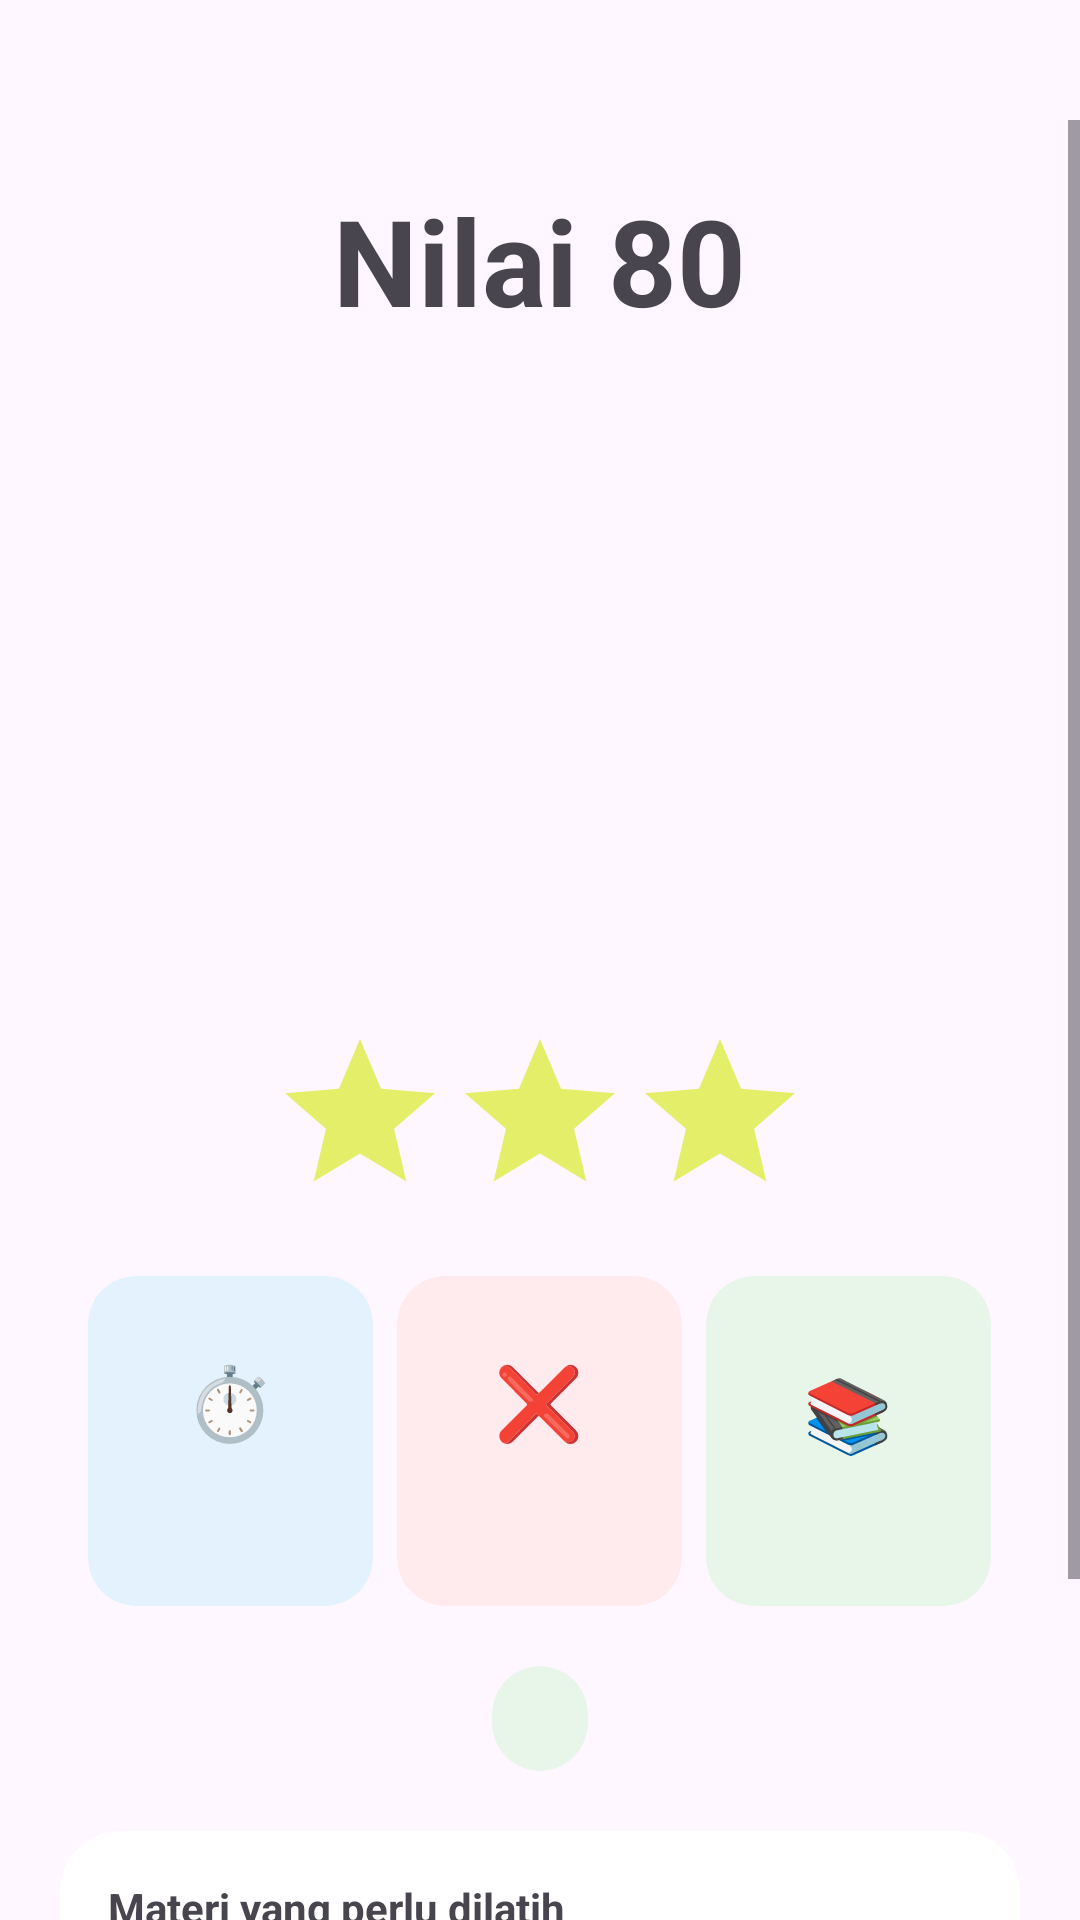

Android layout source for this screen:
<!-- AndroidManifest.xml: application theme Theme.Mentora -->
<!-- res/layout/activity_evaluation_result.xml -->
<?xml version="1.0" encoding="utf-8"?>
<LinearLayout
    xmlns:android="http://schemas.android.com/apk/res/android"
    xmlns:app="http://schemas.android.com/apk/res-auto"
    xmlns:tools="http://schemas.android.com/tools"
    android:layout_width="match_parent"
    android:layout_height="match_parent"
    android:orientation="vertical">

    <androidx.appcompat.widget.Toolbar
        android:id="@+id/toolbar"
        android:layout_width="match_parent"
        android:layout_height="40dp"
        android:background="@android:color/transparent"/>

    <ScrollView
        android:layout_width="match_parent"
        android:layout_height="match_parent">

        <LinearLayout
            android:layout_width="match_parent"
            android:layout_height="wrap_content"
            android:gravity="center_horizontal"
            android:orientation="vertical"
            android:padding="20dp">

            <TextView
                android:id="@+id/tvNilai"
                android:layout_width="wrap_content"
                android:layout_height="wrap_content"
                android:text="Nilai 80"
                android:textStyle="bold"
                android:textSize="40sp"
                tools:ignore="HardcodedText" />

            <ImageView
                android:id="@+id/imgResult"
                android:layout_width="220dp"
                android:layout_height="220dp"
                android:layout_marginTop="8dp"
                tools:ignore="ContentDescription" />

            <LinearLayout
                android:layout_width="wrap_content"
                android:layout_height="wrap_content"
                android:orientation="horizontal"
                android:layout_marginBottom="24dp">

                <ImageView
                    android:id="@+id/star1"
                    android:layout_width="60dp"
                    android:layout_height="60dp"
                    android:src="@drawable/ic_star"
                    tools:ignore="ContentDescription" />

                <ImageView
                    android:id="@+id/star2"
                    android:layout_width="60dp"
                    android:layout_height="60dp"
                    android:src="@drawable/ic_star"
                    tools:ignore="ContentDescription" />

                <ImageView
                    android:id="@+id/star3"
                    android:layout_width="60dp"
                    android:layout_height="60dp"
                    android:src="@drawable/ic_star"
                    tools:ignore="ContentDescription" />

            </LinearLayout>

            <LinearLayout
                android:layout_width="wrap_content"
                android:layout_height="wrap_content"
                android:orientation="horizontal">

                <androidx.cardview.widget.CardView
                    android:layout_width="95dp"
                    android:layout_height="110dp"
                    android:layout_marginEnd="8dp"
                    app:cardElevation="0dp"
                    app:cardCornerRadius="16dp"
                    app:cardBackgroundColor="#E3F2FD">

                    <LinearLayout
                        android:layout_width="match_parent"
                        android:layout_height="match_parent"
                        android:gravity="center"
                        android:orientation="vertical">

                        <TextView
                            android:text="⏱️"
                            android:textSize="24sp"
                            android:layout_width="wrap_content"
                            android:layout_height="wrap_content"
                            tools:ignore="HardcodedText" />

                        <TextView
                            android:id="@+id/tvDurasi"
                            android:textStyle="bold"
                            android:textSize="20sp"
                            android:layout_width="wrap_content"
                            android:layout_height="wrap_content"/>

                    </LinearLayout>

                </androidx.cardview.widget.CardView>

                <androidx.cardview.widget.CardView
                    android:layout_width="95dp"
                    android:layout_height="110dp"
                    android:layout_marginEnd="8dp"
                    app:cardElevation="0dp"
                    app:cardCornerRadius="16dp"
                    app:cardBackgroundColor="#FFEBEE">

                    <LinearLayout
                        android:layout_width="match_parent"
                        android:layout_height="match_parent"
                        android:gravity="center"
                        android:orientation="vertical">

                        <TextView
                            android:text="❌"
                            android:textSize="24sp"
                            android:layout_width="wrap_content"
                            android:layout_height="wrap_content"
                            tools:ignore="HardcodedText" />

                        <TextView
                            android:id="@+id/tvSalah"
                            android:textStyle="bold"
                            android:textSize="20sp"
                            android:layout_width="wrap_content"
                            android:layout_height="wrap_content"/>

                    </LinearLayout>

                </androidx.cardview.widget.CardView>

                <androidx.cardview.widget.CardView
                    android:layout_width="95dp"
                    android:layout_height="110dp"
                    app:cardElevation="0dp"
                    app:cardCornerRadius="16dp"
                    app:cardBackgroundColor="#E8F5E9">

                    <LinearLayout
                        android:layout_width="match_parent"
                        android:layout_height="match_parent"
                        android:gravity="center"
                        android:orientation="vertical">

                        <TextView
                            android:text="📚"
                            android:textSize="24sp"
                            android:layout_width="wrap_content"
                            android:layout_height="wrap_content"
                            tools:ignore="HardcodedText" />

                        <TextView
                            android:id="@+id/tvMateri"
                            android:textStyle="bold"
                            android:textSize="14sp"
                            android:layout_width="wrap_content"
                            android:layout_height="wrap_content"/>

                    </LinearLayout>

                </androidx.cardview.widget.CardView>

            </LinearLayout>

            <androidx.cardview.widget.CardView
                android:layout_width="wrap_content"
                android:layout_height="wrap_content"
                android:layout_marginTop="20dp"
                app:cardCornerRadius="20dp"
                app:cardElevation="0dp"
                app:cardBackgroundColor="#E8F5E9">

                <TextView
                    android:id="@+id/tvPredikat"
                    android:layout_width="wrap_content"
                    android:layout_height="wrap_content"
                    android:paddingHorizontal="16dp"
                    android:paddingVertical="8dp"
                    android:textStyle="bold"/>

            </androidx.cardview.widget.CardView>

            <androidx.cardview.widget.CardView
                android:layout_width="match_parent"
                android:layout_height="wrap_content"
                android:layout_marginTop="20dp"
                app:cardElevation="0dp"
                app:cardCornerRadius="20dp">

                <LinearLayout
                    android:layout_width="match_parent"
                    android:layout_height="wrap_content"
                    android:orientation="vertical"
                    android:padding="16dp">

                    <TextView
                        android:layout_width="wrap_content"
                        android:layout_height="wrap_content"
                        android:text="Materi yang perlu dilatih"
                        android:textStyle="bold"
                        tools:ignore="HardcodedText" />

                    <TextView
                        android:id="@+id/tvWrongItems"
                        android:layout_width="wrap_content"
                        android:layout_height="wrap_content"
                        android:layout_marginTop="8dp"/>

                </LinearLayout>

            </androidx.cardview.widget.CardView>

            <LinearLayout
                android:layout_width="wrap_content"
                android:layout_height="wrap_content"
                android:orientation="horizontal"
                android:layout_marginTop="24dp">

                <Button
                    android:id="@+id/btnRiwayat"
                    android:layout_width="wrap_content"
                    android:layout_height="wrap_content"
                    android:text="Riwayat"
                    android:textColor="@android:color/white"
                    android:backgroundTint="#90CAF9"
                    android:layout_marginStart="12dp"
                    tools:ignore="ButtonStyle,HardcodedText" />

            </LinearLayout>

        </LinearLayout>

    </ScrollView>

</LinearLayout>
<!-- resources referenced by this layout -->
<resources>
  <!-- drawable ic_star (drawable) -->
  <vector xmlns:android="http://schemas.android.com/apk/res/android" android:height="24dp" android:tint="#E4EE69" android:viewportHeight="24" android:viewportWidth="24" android:width="24dp">
        
      <path android:fillColor="@android:color/white" android:pathData="M12,17.27L18.18,21l-1.64,-7.03L22,9.24l-7.19,-0.61L12,2 9.19,8.63 2,9.24l5.46,4.73L5.82,21z"/>
      
  </vector>
  <style name="Theme.Mentora" parent="Base.Theme.Mentora" />
  <style name="Base.Theme.Mentora" parent="Theme.Material3.DayNight.NoActionBar">
          
          
      </style>
</resources>
